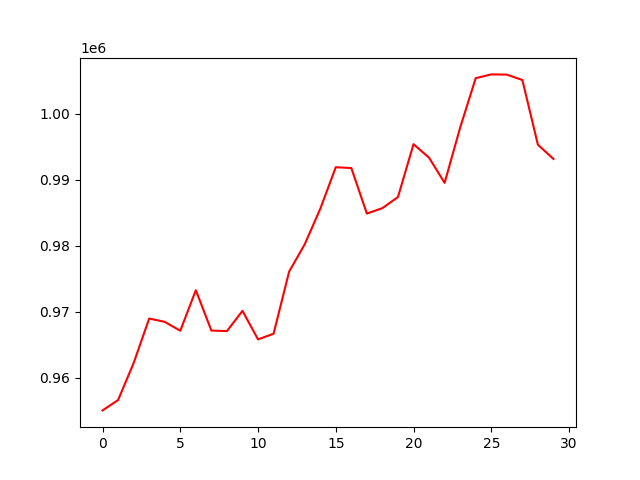

Values plotted in this chart, from the file beside it:
, 0
0, 955077
1, 956647
2, 962251
3, 968985
4, 968490
5, 967140
6, 973277
7, 967167
8, 967089
9, 970151
10, 965830
11, 966687
12, 976097
13, 980215
14, 985591
15, 991904
16, 991777
17, 984884
18, 985708
19, 987392
20, 995393
21, 993346
22, 989534
23, 997913
24, 1005394
25, 1005961
26, 1005929
27, 1005114
28, 995310
29, 993158
